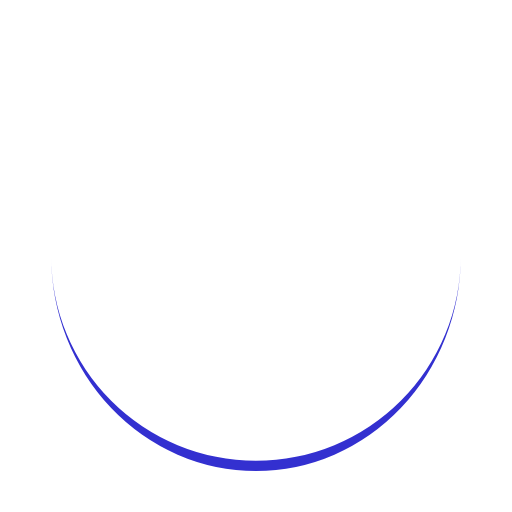
t = 0.00 s
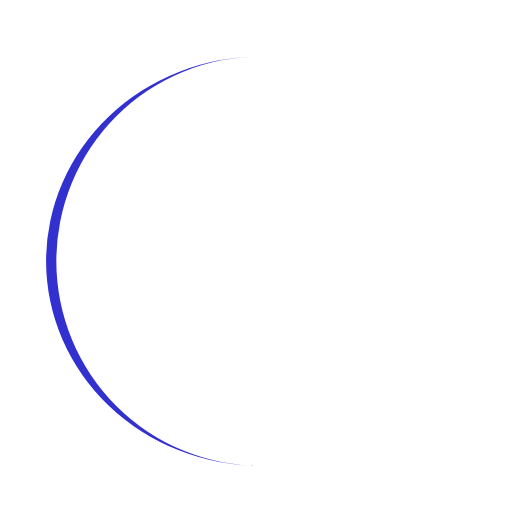
t = 0.25 s
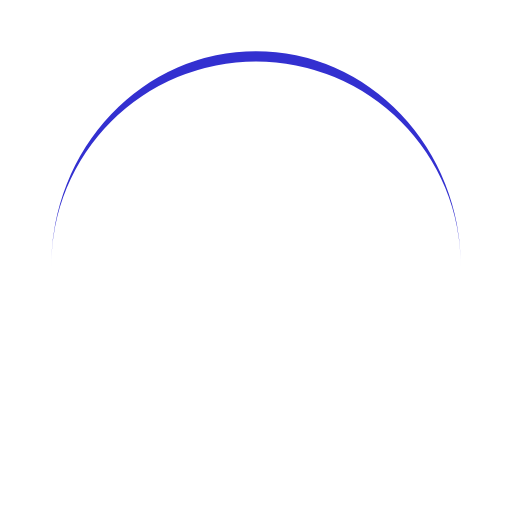
t = 0.50 s
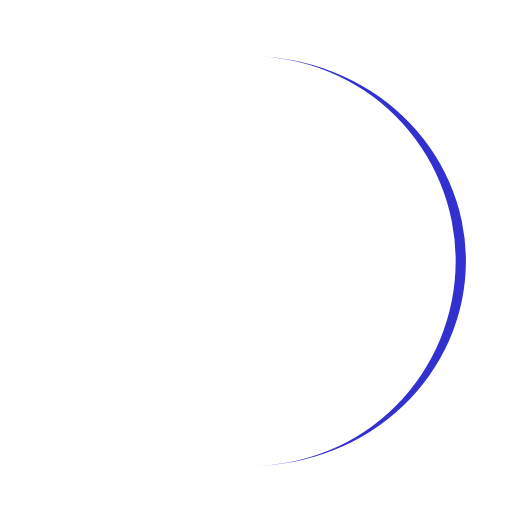
t = 0.75 s

The animated SVG that drew these frames (rendered in a browser with its animation timeline set to each time). Animation: 1 SMIL element (animateTransform=1); one cycle of 1.00 s, repeats indefinitely.

<?xml version="1.0" encoding="utf-8"?>
<svg xmlns="http://www.w3.org/2000/svg" xmlns:xlink="http://www.w3.org/1999/xlink" style="margin: auto; background: rgba(255, 255, 255, 0.008); display: block; shape-rendering: auto;" width="200px" height="200px" viewBox="0 0 100 100" preserveAspectRatio="xMidYMid">
<path d="M10 50A40 40 0 0 0 90 50A40 42 0 0 1 10 50" fill="#3330d0" stroke="none">
  <animateTransform attributeName="transform" type="rotate" dur="1s" repeatCount="indefinite" keyTimes="0;1" values="0 50 51;360 50 51"></animateTransform>
</path>
<!-- [ldio] generated by https://loading.io/ --></svg>
